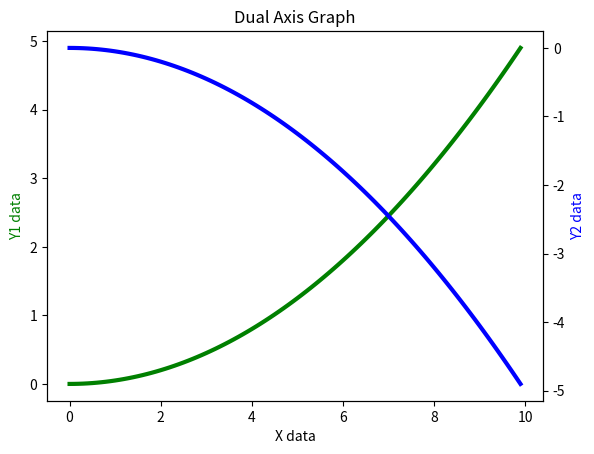

Recreate this plot in Python.
import numpy as np
import matplotlib.pyplot as plt
x = np.arange(0, 10, 0.1)
y1 = 0.05 * x**2
y2 = -1 *y1

fig, ax1 = plt.subplots()
ax2 = ax1.twinx()
ax1.plot(x, y1, 'g-',lw=3)
ax2.plot(x, y2, 'b-',lw=3)

ax1.set_xlabel('X data')
ax1.set_ylabel('Y1 data', color='g')
ax2.set_ylabel('Y2 data', color='b')
plt.title('Dual Axis Graph')

plt.show()
plt.savefig("DualAxis.pdf", transparent = True)
